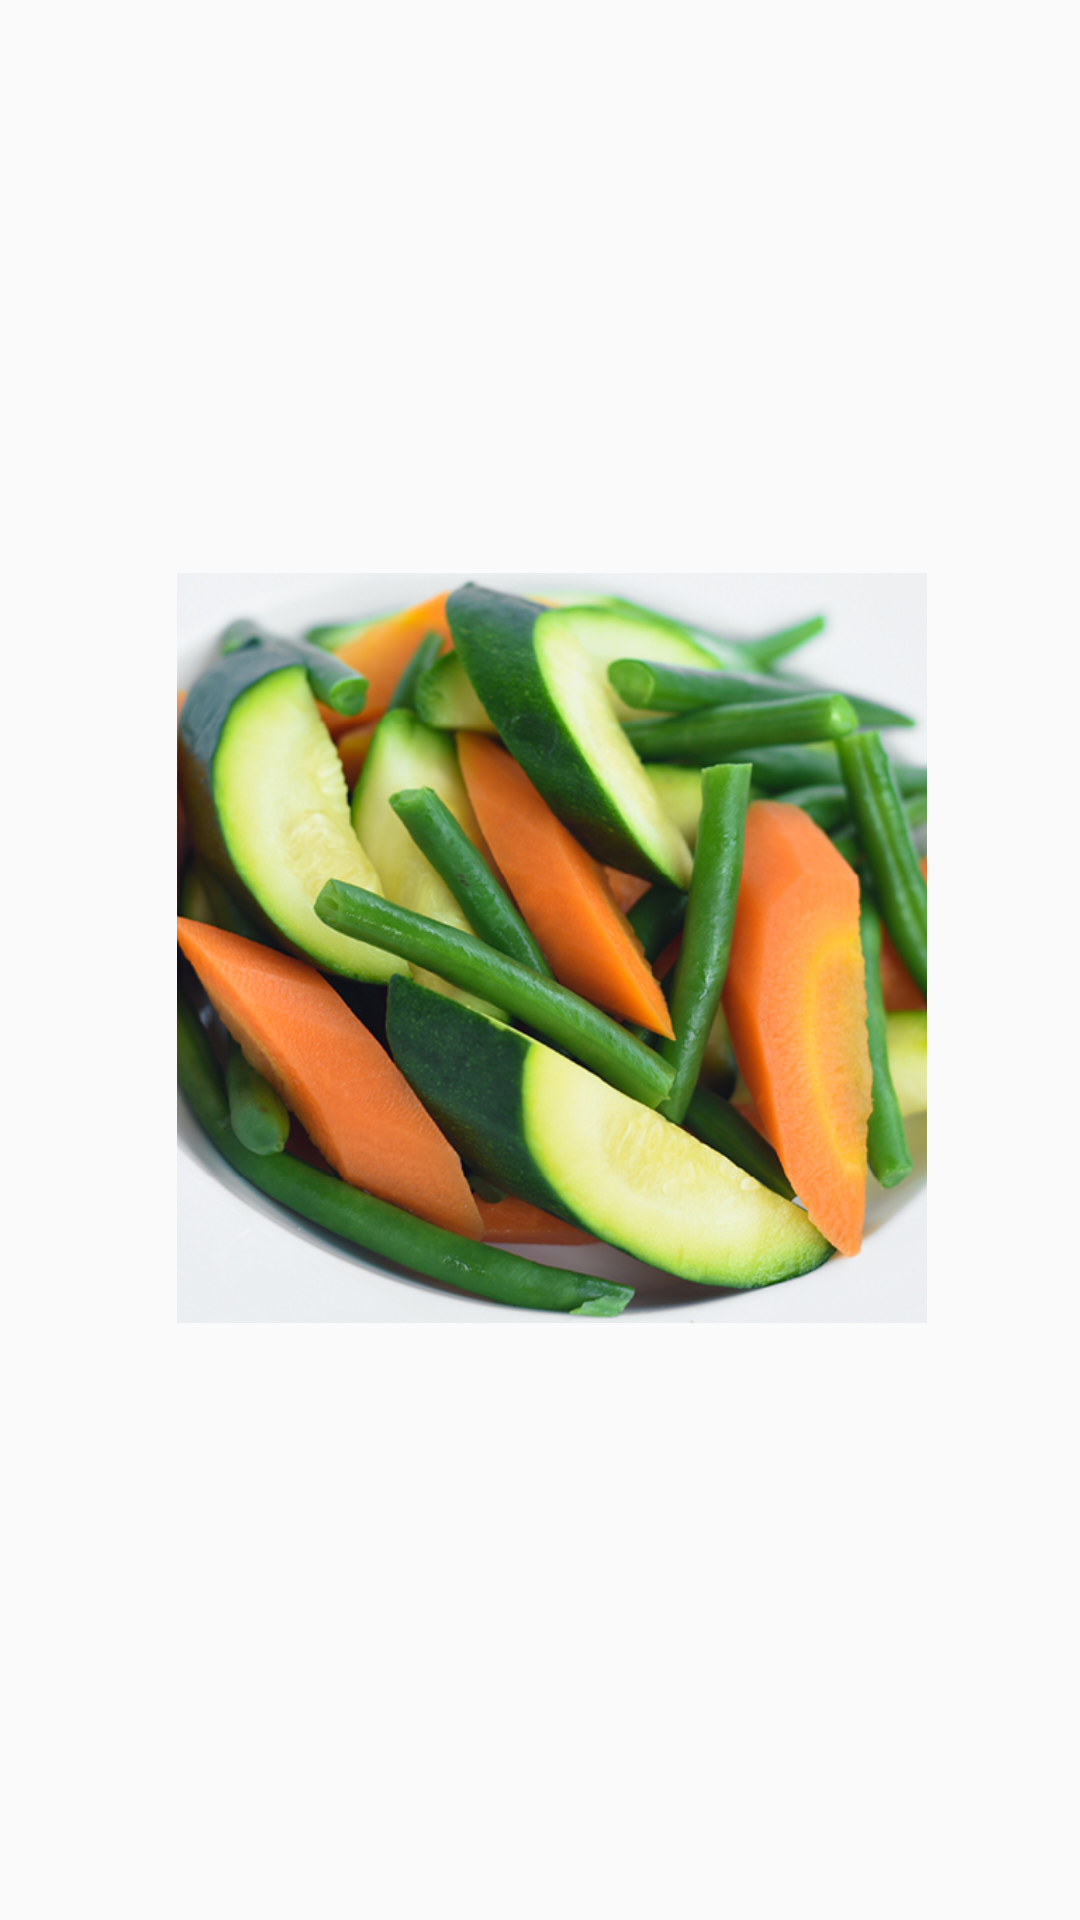

This screen was rendered from an Android layout file. Write that file and the resources it references.
<!-- AndroidManifest.xml: application theme AppTheme -->
<!-- res/layout/layout_plates.xml -->
<?xml version="1.0" encoding="utf-8"?>
<androidx.constraintlayout.widget.ConstraintLayout xmlns:android="http://schemas.android.com/apk/res/android"
    xmlns:app="http://schemas.android.com/apk/res-auto"
    xmlns:tools="http://schemas.android.com/tools"
    android:layout_margin="8dp"
    android:layout_width="wrap_content"
    android:layout_height="wrap_content">

    <ImageView
        android:id="@+id/imageView2"
        android:layout_width="250dp"
        android:layout_height="250dp"
        android:layout_marginStart="16dp"
        android:layout_marginLeft="8dp"
        android:layout_marginTop="8dp"
        android:layout_marginEnd="8dp"
        android:layout_marginRight="8dp"
        android:scaleType="centerCrop"
        android:layout_marginBottom="16dp"
        app:layout_constraintBottom_toBottomOf="parent"
        app:layout_constraintEnd_toEndOf="parent"
        app:layout_constraintStart_toStartOf="parent"
        app:layout_constraintTop_toTopOf="parent"
        app:srcCompat="@drawable/two"/>
</androidx.constraintlayout.widget.ConstraintLayout>
<!-- resources referenced by this layout -->
<resources>
  <!-- drawable two: jpg bitmap (drawable, 274910 bytes) -->
  <style name="AppTheme" parent="Theme.AppCompat.Light.NoActionBar">
          
          <item name="colorPrimary">@color/colorPrimary</item>
          <item name="colorPrimaryDark">@color/colorPrimaryDark</item>
          <item name="colorAccent">@color/colorAccent</item>
          <item name="android:windowDisablePreview">true</item>
  
      </style>
  <color name="colorPrimary">#ffffff</color>
  <color name="colorPrimaryDark">#ffffff</color>
  <color name="colorAccent">#F23C03</color>
</resources>
